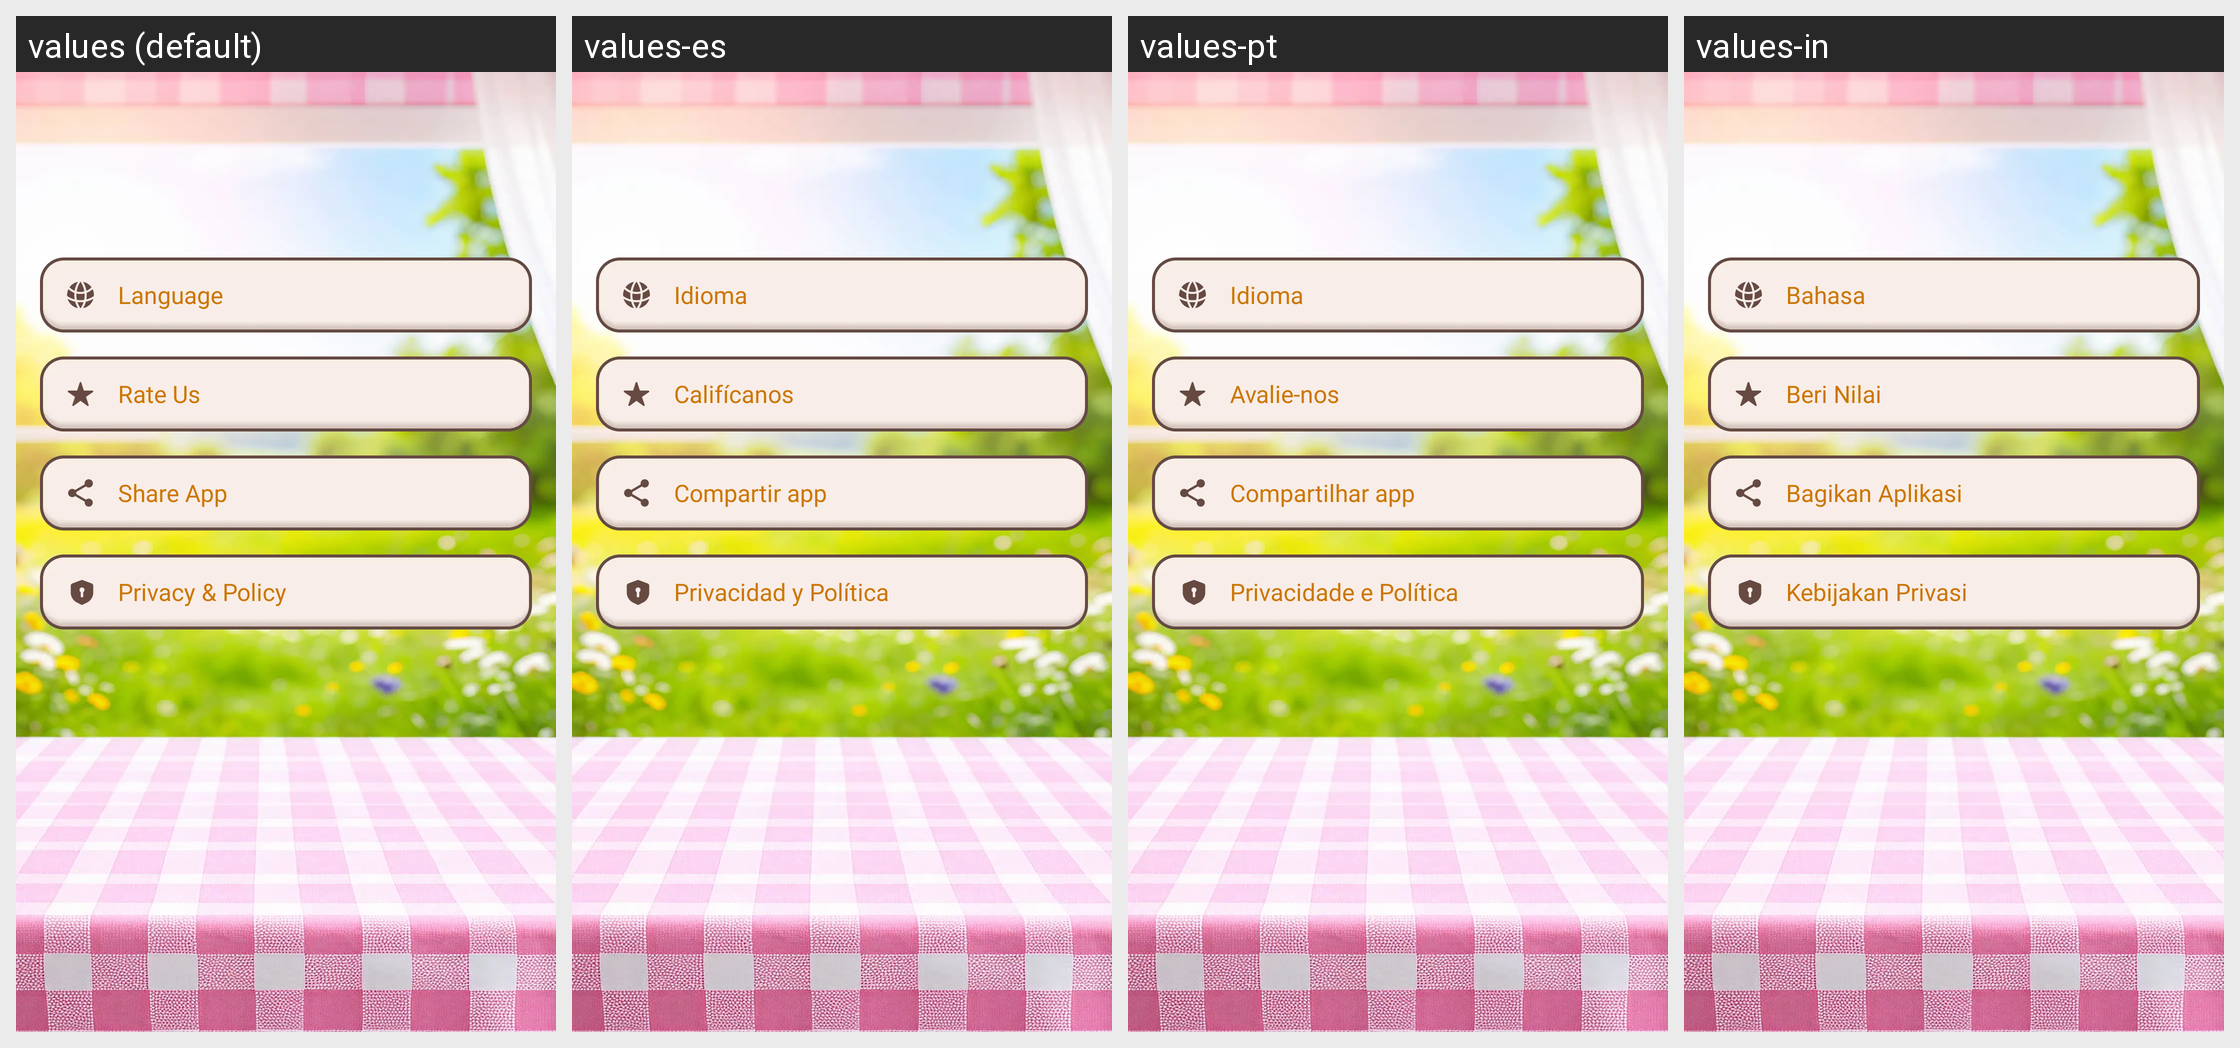

Locale-by-locale string values for the Android screen shown in this grid:
Android screen res/layout/fragment_setting.xml rendered under 4 locales, left to right: values (default), values-es, values-pt, values-in. Device: Nexus 5 (rendered at 1080×1920; each locale shown at half size, 540×960, under a caption strip naming it); theme Base.Theme.BaseFragment.
Other locales in the repository, not shown: values-de, values-fr, values-hi.
Strings drawn on this screen, with the default value and each locale's value (text and hints the layout hard-codes, and strings that could not be matched under every locale, appear in the picture but are not listed):

language
  values: Language
  values-es: Idioma
  values-pt: Idioma
  values-in: Bahasa

rate_us
  values: Rate Us
  values-es: Califícanos
  values-pt: Avalie-nos
  values-in: Beri Nilai

share_app
  values: Share App
  values-es: Compartir app
  values-pt: Compartilhar app
  values-in: Bagikan Aplikasi

privacy_policy
  values: Privacy & Policy
  values-es: Privacidad y Política
  values-pt: Privacidade e Política
  values-in: Kebijakan Privasi
